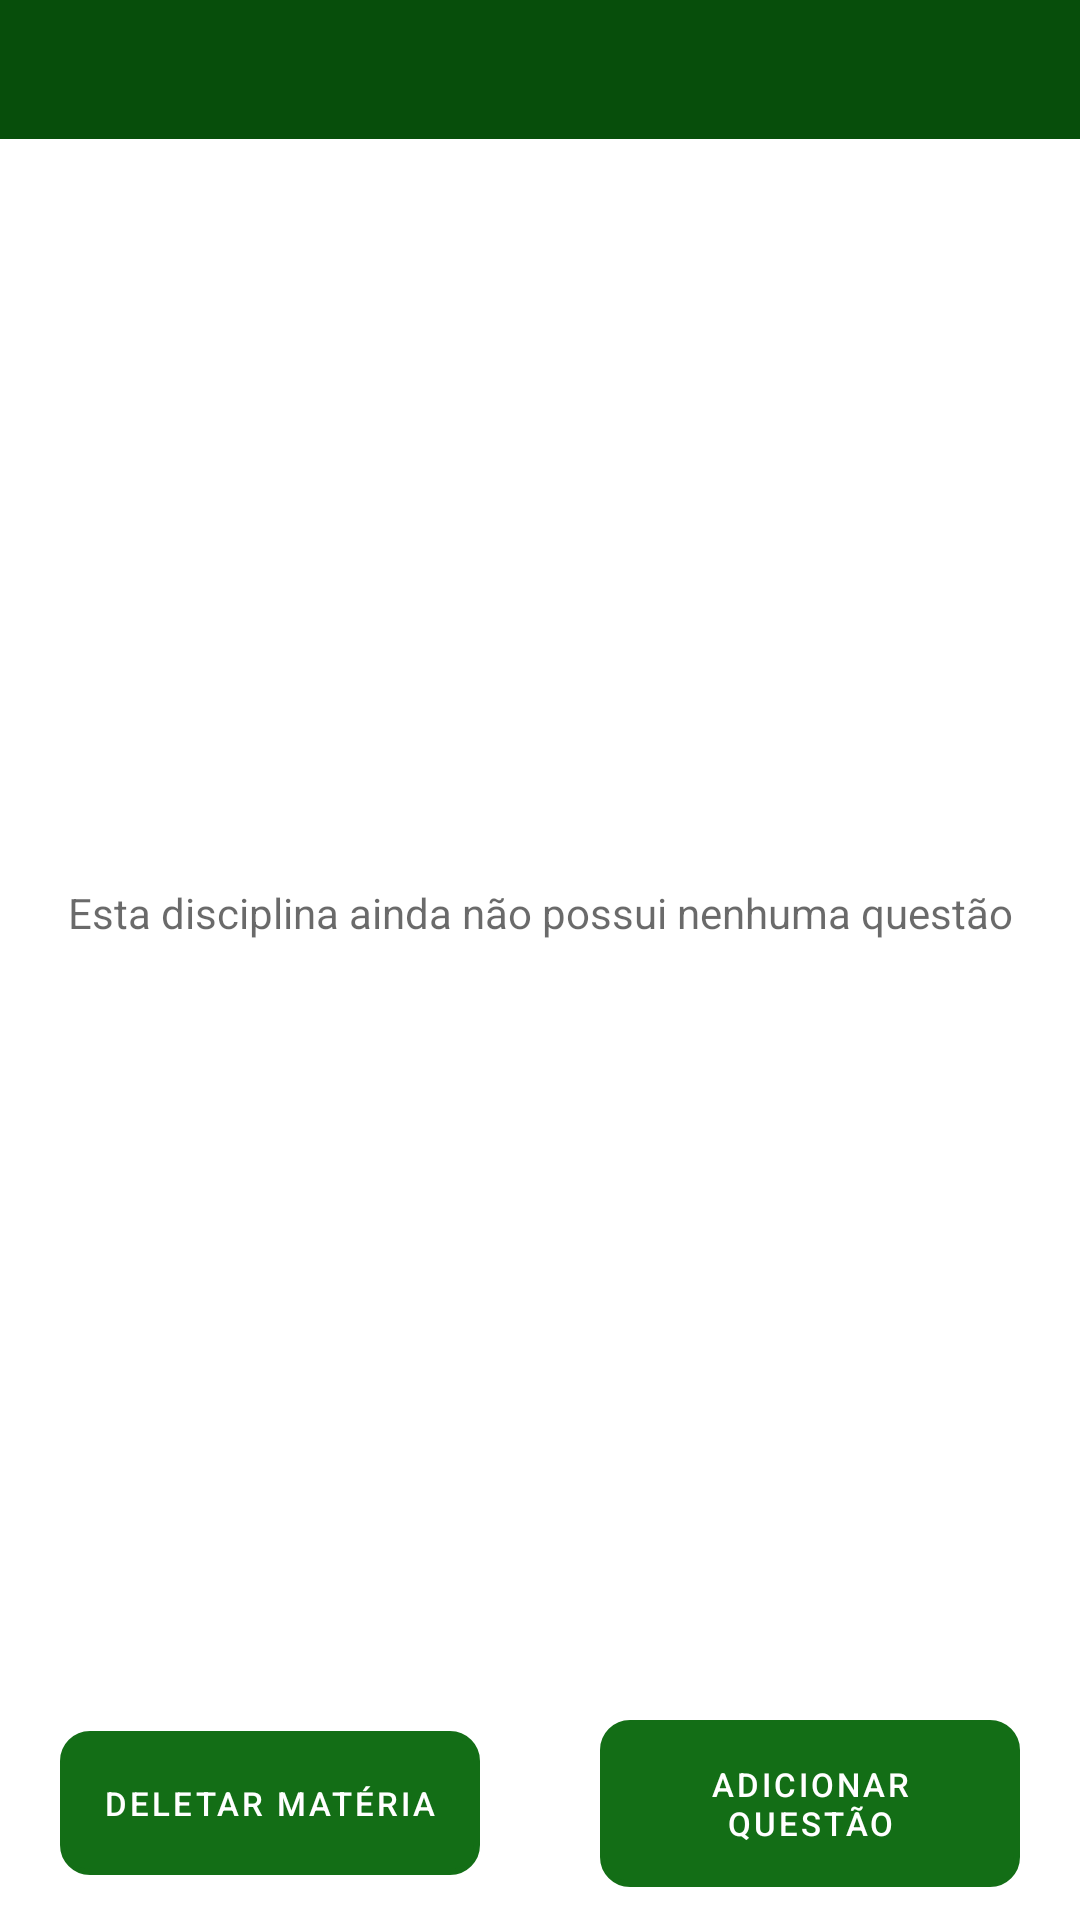

Write the Android layout XML for this screen, with the resource values it uses.
<!-- AndroidManifest.xml: application theme Theme.QuizCard -->
<!-- res/layout/activity_edit_discipline.xml -->
<?xml version="1.0" encoding="utf-8"?>
<androidx.constraintlayout.widget.ConstraintLayout xmlns:android="http://schemas.android.com/apk/res/android"
    xmlns:app="http://schemas.android.com/apk/res-auto"
    xmlns:tools="http://schemas.android.com/tools"
    android:layout_width="match_parent"
    android:orientation="vertical"
    android:layout_height="match_parent">


    <androidx.appcompat.widget.AppCompatTextView
        android:id="@+id/tv_discipline"
        android:layout_width="0dp"
        android:layout_height="wrap_content"
        android:background="#074E0B"
        android:padding="11dp"
        android:textColor="@color/white"
        android:paddingVertical="5dp"
        android:gravity="top"
        android:paddingStart="10dp"
        android:textSize="18sp"
        app:layout_constraintEnd_toEndOf="parent"
        app:layout_constraintStart_toStartOf="parent"
        app:layout_constraintTop_toTopOf="parent"
        tools:text="Matemática" />

    <androidx.appcompat.widget.AppCompatTextView
        android:id="@+id/tv_discipline_empty"
        android:layout_width="wrap_content"
        android:layout_height="wrap_content"
        app:layout_constraintTop_toBottomOf="@+id/tv_discipline"
        app:layout_constraintStart_toStartOf="parent"
        app:layout_constraintEnd_toEndOf="parent"
        app:layout_constraintBottom_toBottomOf="@id/scroll"
        android:text="@string/discipline_question_isempty"
        android:textColor="#95000000"
       />

    <ScrollView
        android:id="@+id/scroll"
        android:layout_width="match_parent"
        android:layout_height="0dp"
        android:layout_marginVertical="15dp"
        app:layout_constraintBottom_toTopOf="@+id/btn_dellete_discupline"
        app:layout_constraintTop_toBottomOf="@id/tv_discipline"
       >


        <androidx.constraintlayout.widget.ConstraintLayout
            android:layout_width="match_parent"
            android:layout_height="wrap_content"
            android:layout_gravity="top">


            <androidx.recyclerview.widget.RecyclerView
                android:id="@+id/rv_question"
                android:foregroundGravity="top"
                android:layout_width="match_parent"
                android:orientation="vertical"
                android:layout_height="0dp"
                android:layout_marginHorizontal="15dp"
                app:layoutManager="androidx.recyclerview.widget.GridLayoutManager"
                app:layout_constraintStart_toStartOf="parent"
                app:layout_constraintTop_toTopOf="parent"
                tools:listitem="@layout/item_question"
                />


        </androidx.constraintlayout.widget.ConstraintLayout>

    </ScrollView>

    <com.google.android.material.button.MaterialButton
        android:id="@+id/btn_dellete_discupline"
        android:layout_width="0dp"
        android:layout_height="wrap_content"
        android:layout_marginBottom="15dp"
        android:background="@drawable/shape_button"
        android:padding="8dp"
        android:text="@string/dellete_discipline"
        android:textColor="@color/white"
        android:layout_marginHorizontal="20dp"
        android:textSize="11sp"
        app:layout_constraintBottom_toBottomOf="parent"
        app:layout_constraintEnd_toStartOf="@+id/btn_add_card"
        app:layout_constraintStart_toStartOf="parent"
        app:layout_constraintTop_toBottomOf="@id/scroll" />

    <com.google.android.material.button.MaterialButton
        android:id="@+id/btn_add_card"
        android:layout_width="0dp"
        android:layout_height="wrap_content"
        android:layout_marginHorizontal="20dp"
        android:background="@drawable/shape_button"
        android:padding="8dp"
        android:text="@string/add_card"
        android:textColor="@color/white"
        android:textSize="11sp"
        app:layout_constraintBottom_toBottomOf="@+id/btn_dellete_discupline"
        app:layout_constraintEnd_toEndOf="parent"
        app:layout_constraintStart_toEndOf="@+id/btn_dellete_discupline"
        app:layout_constraintTop_toTopOf="@+id/btn_dellete_discupline" />

</androidx.constraintlayout.widget.ConstraintLayout>
<!-- res/layout/item_question.xml (included above) -->
<?xml version="1.0" encoding="utf-8"?>
<androidx.constraintlayout.widget.ConstraintLayout xmlns:android="http://schemas.android.com/apk/res/android"
    xmlns:app="http://schemas.android.com/apk/res-auto"
    xmlns:tools="http://schemas.android.com/tools"
    android:id="@+id/btn_question"
    android:layout_width="match_parent"
    android:layout_gravity="top"
    android:foregroundGravity="top"
    android:layout_height="wrap_content"
    android:orientation="vertical"
    app:layout_constraintTop_toTopOf="parent"
    android:padding="4dp">

    <androidx.cardview.widget.CardView
        android:foregroundGravity="top"
        android:layout_width="match_parent"
        android:layout_height="wrap_content"
        android:layout_margin="5dp"
        android:elevation="8dp"
        android:backgroundTint="#074E0B"
        app:cardCornerRadius="6dp"
        app:cardUseCompatPadding="true"
        app:layout_constraintEnd_toEndOf="parent"
        app:layout_constraintStart_toStartOf="parent"
        app:layout_constraintTop_toTopOf="parent">

        <androidx.constraintlayout.widget.ConstraintLayout

            android:layout_width="match_parent"
            android:layout_height="match_parent">


            <TextView
                android:id="@+id/tv_question_item"
                android:layout_width="wrap_content"
                android:layout_height="wrap_content"
                android:layout_marginHorizontal="20dp"
                android:layout_marginVertical="20dp"
                android:minLines="6"
                android:textColor="@color/white"
                android:textSize="14sp"
                android:gravity="start"
                app:layout_constraintEnd_toEndOf="parent"
                app:layout_constraintStart_toStartOf="parent"
                app:layout_constraintTop_toTopOf="parent"
                tools:text="Qual a forma da hipotenusa elevado ao quadrado, tendo em vista que todos estão virados para cima de forma bidimensional" />
        </androidx.constraintlayout.widget.ConstraintLayout>

    </androidx.cardview.widget.CardView>

</androidx.constraintlayout.widget.ConstraintLayout>
<!-- resources referenced by this layout -->
<resources>
  <color name="white">#FFFFFFFF</color>
  <!-- drawable shape_button (drawable) -->
  <?xml version="1.0" encoding="utf-8"?>
  <shape xmlns:tools="http://schemas.android.com/tools"
      xmlns:android="http://schemas.android.com/apk/res/android">
  
      <corners android:radius="9dp" />
  
      <stroke
          android:width="2dp"
          android:color="#136E16" />
  
  
  
  </shape>
  <string name="add_card">Adicionar Questão</string>
  <string name="dellete_discipline">Deletar matéria</string>
  <string name="discipline_question_isempty">Esta disciplina ainda não possui nenhuma questão</string>
  <style name="Theme.QuizCard" parent="Theme.MaterialComponents.Light.NoActionBar">
          
          <item name="colorPrimary">#136E16</item>
          <item name="colorPrimaryVariant">#074E0B</item>
          <item name="colorOnPrimary">@color/white</item>
          
          <item name="colorSecondary">@color/black</item>
          <item name="colorSecondaryVariant">@color/teal_700</item>
          <item name="colorOnSecondary">@color/white</item>
          
          <item name="android:statusBarColor" tools:targetApi="l">?attr/colorPrimaryVariant</item>
          
      </style>
  <color name="black">#FF000000</color>
  <color name="teal_700">#FF018786</color>
</resources>
